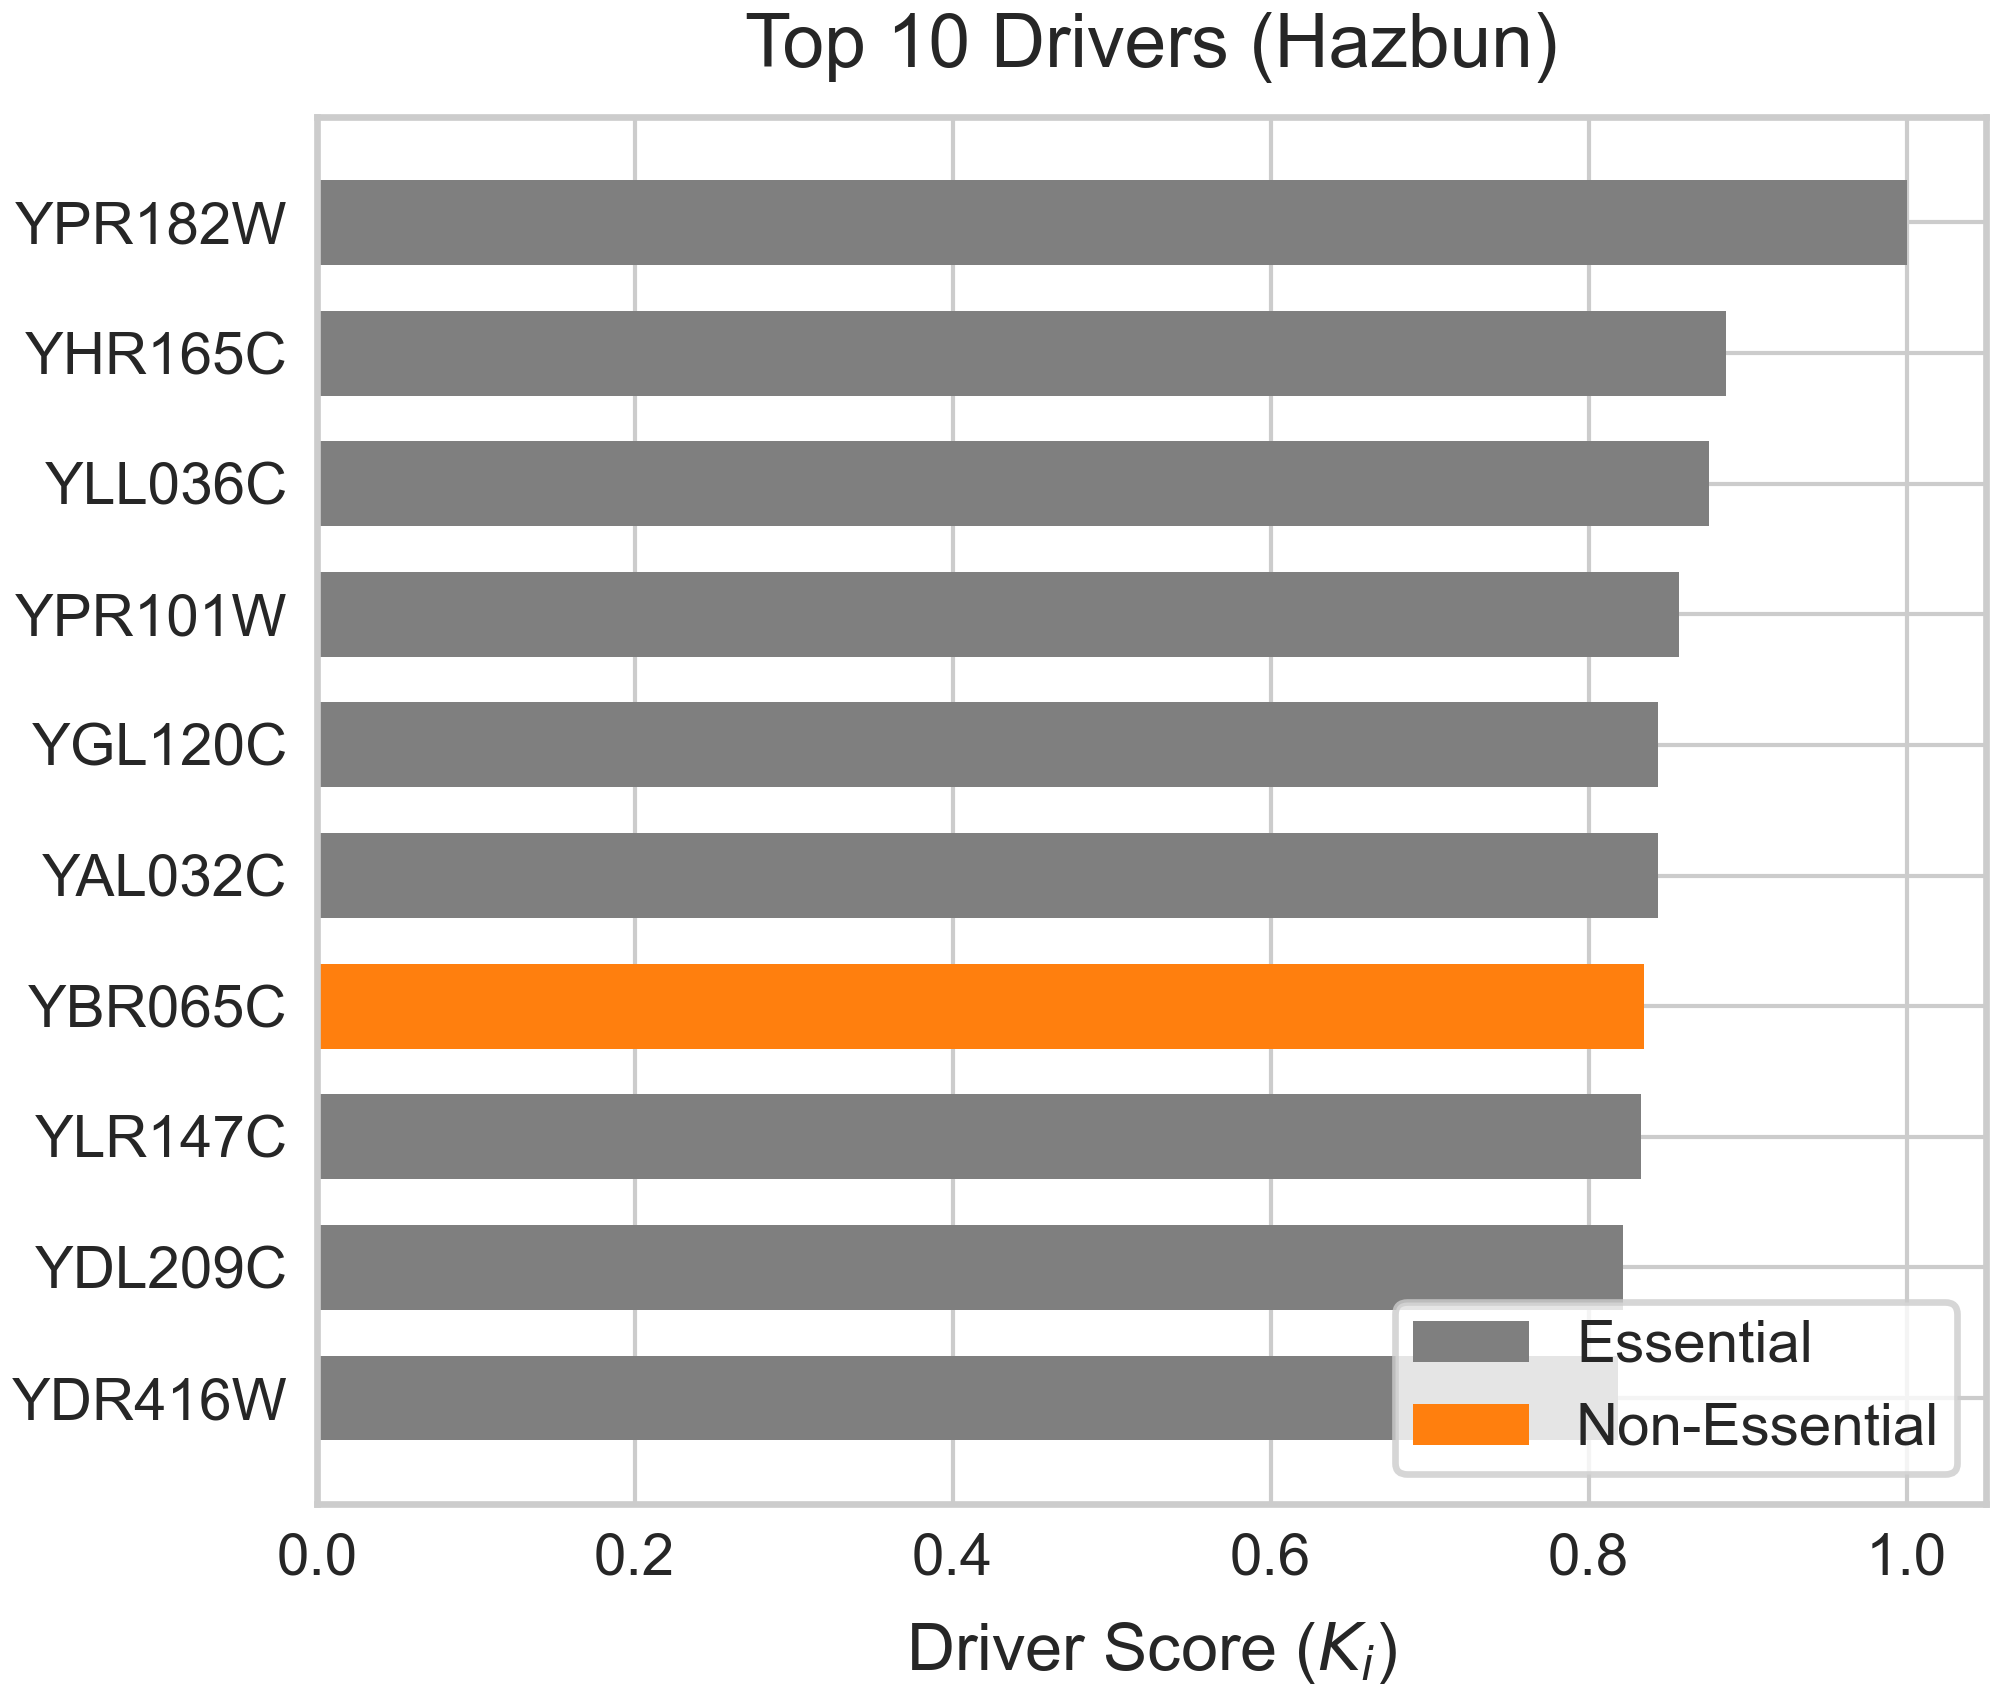

The data file committed next to this chart (first rows):
Protein, Driver_Score, Is_Essential
YPR182W, 1, 1
YHR165C, 0.8867, 1
YLL036C, 0.8755, 1
YPR101W, 0.8566, 1
YGL120C, 0.8437, 1
YAL032C, 0.8434, 1
YBR065C, 0.8352, 0
YLR147C, 0.833, 1
YDL209C, 0.822, 1
YDR416W, 0.8185, 1
